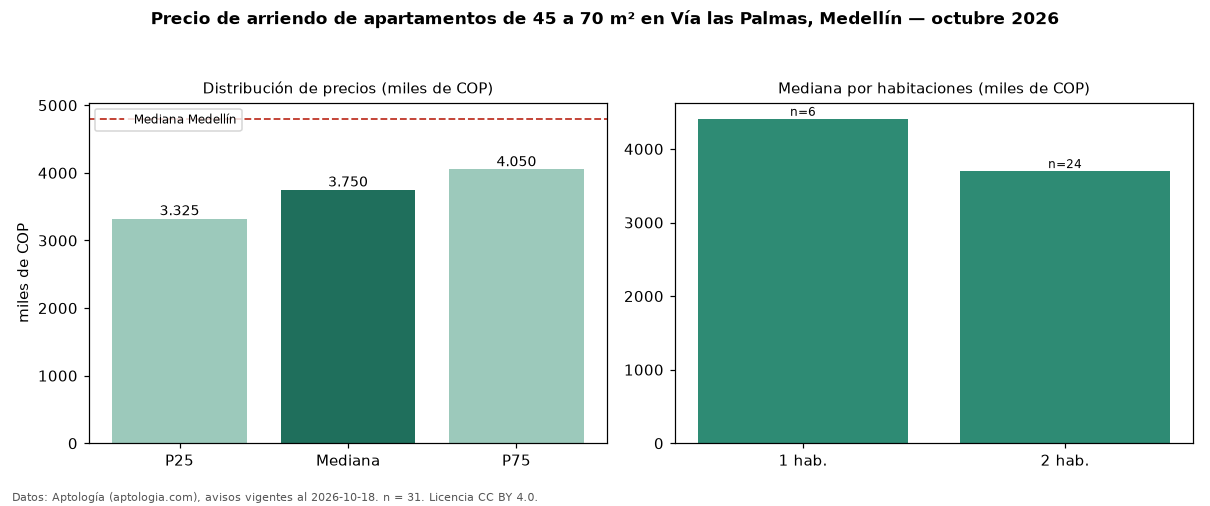

Data behind this chart, as committed beside it:
seccion, metrica, valor, moneda, n
filtro, area2, de 45 a 70 m², , 31
precio, p25, 3325000, COP, 31
precio, mediana, 3750000, COP, 31
precio, p75, 4050000, COP, 31
precio, minimo, 1200000, COP, 31
precio, maximo, 6300000, COP, 31
m2, mediana_precio_m2, 58462, COP, 31
m2, area_mediana_m2, 65.0, m2, 31
banos, mediana_banos, 2.0, , 
estrato, estrato_mas_frecuente, 5, , 31
habitaciones, 1, 4410000, COP, 6
habitaciones, 2, 3700000, COP, 24
ciudad, mediana_ciudad_referencia, 4800000, COP, 
ciudad, mediana_m2_ciudad, 49206, COP, 
fuente, fecha_datos, 2026-10-18, , 
fuente, atribucion, https://www.aptologia.com/arriendo/medel…, , 
fuente, licencia, CC BY 4.0, , 
